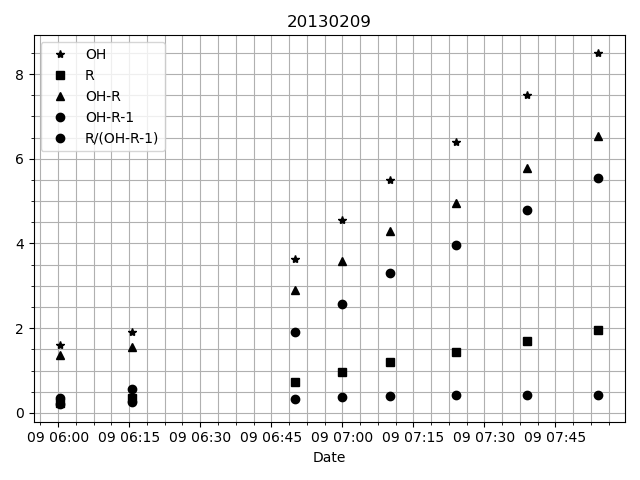

The data file committed next to this chart (first rows):
# DATE, R, OH, OH-R, OH-R-1, R/(OH-R-1)
2013-02-09 06:00:30.008000, 0.2441, 1.6, 1.356, 0.3559, 0.2066
2013-02-09 06:15:30.006000, 0.3426, 1.9, 1.557, 0.5574, 0.266
2013-02-09 06:50:00.008000, 0.7402, 3.643, 2.903, 1.903, 0.3368
2013-02-09 07:00:00.005000, 0.9673, 4.55, 3.583, 2.583, 0.3694
2013-02-09 07:10:00.005000, 1.203, 5.5, 4.297, 3.297, 0.3924
2013-02-09 07:24:00.005000, 1.439, 6.4, 4.961, 3.961, 0.4126
2013-02-09 07:39:00.005000, 1.708, 7.5, 5.792, 4.792, 0.4211
2013-02-09 07:54:00.005000, 1.962, 8.5, 6.538, 5.538, 0.4296
